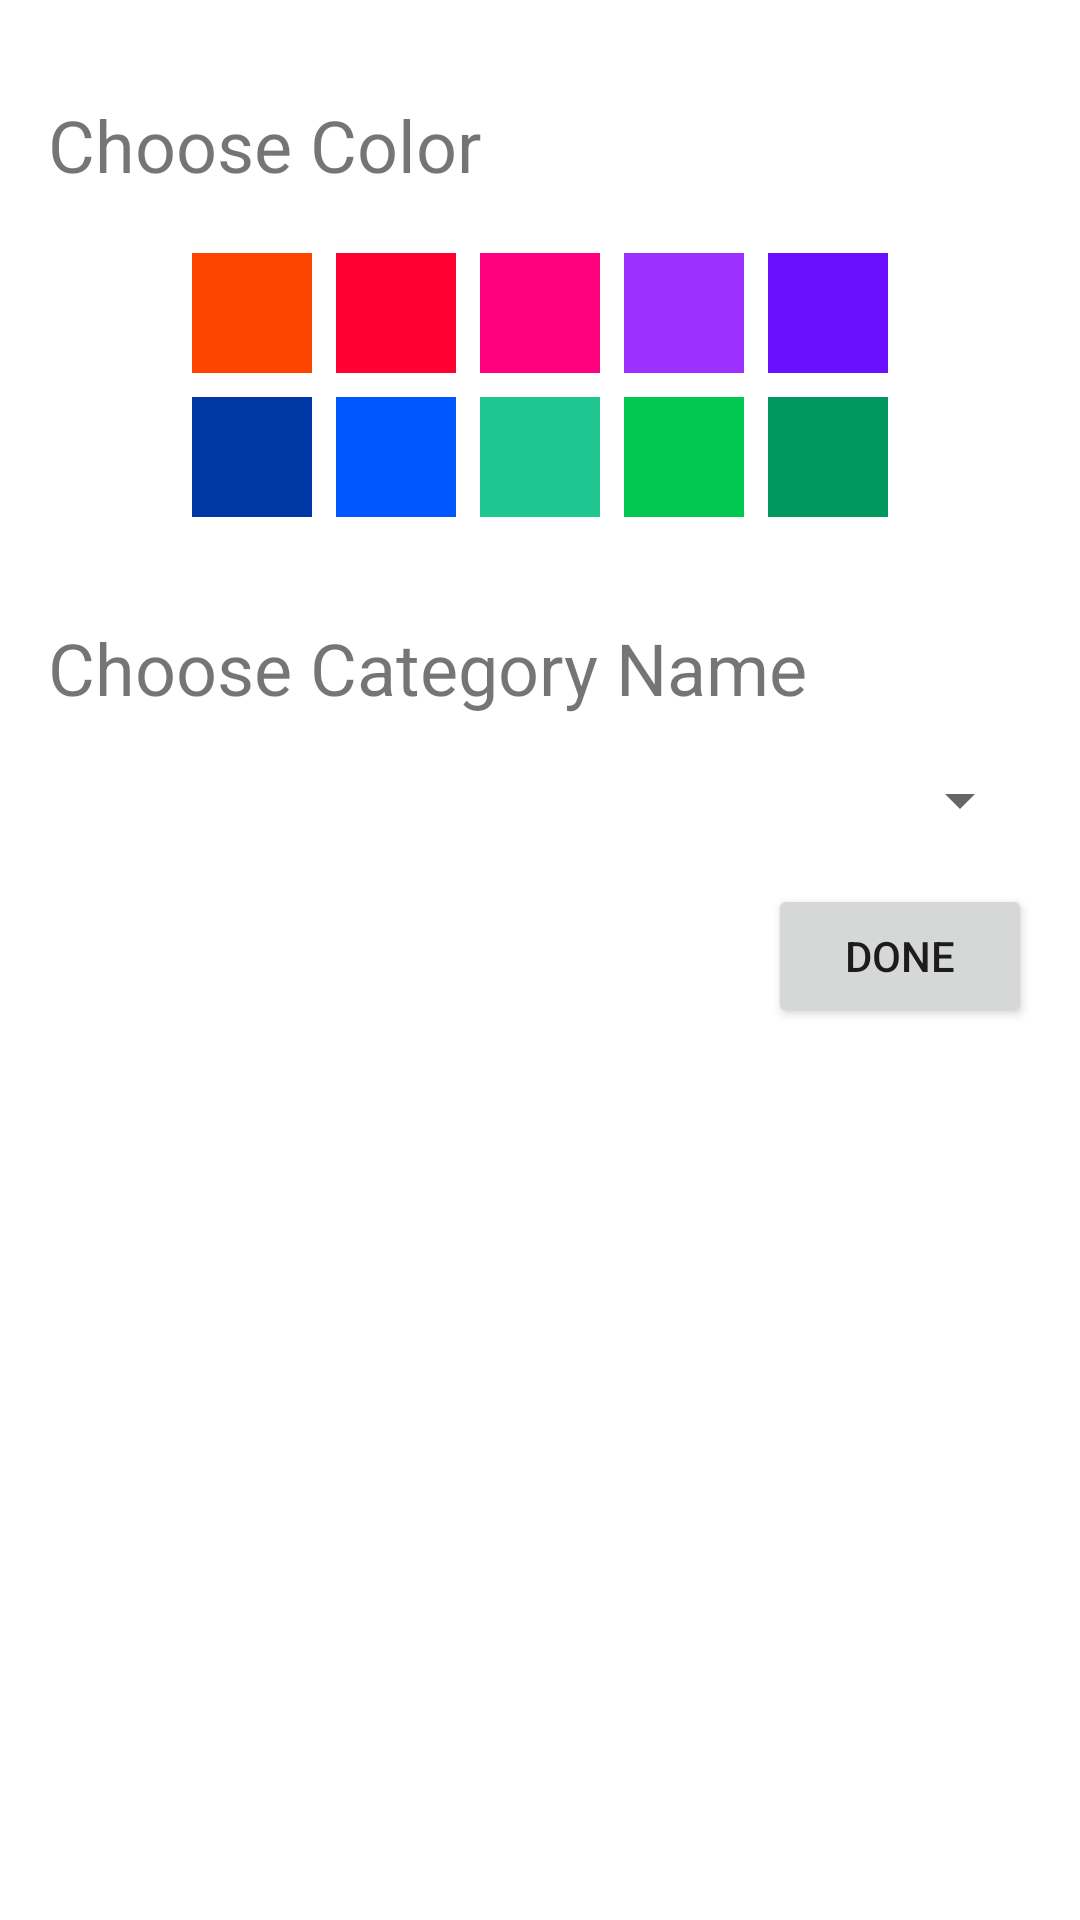

Produce the Android XML layout that renders to this screen, including the resource entries it uses.
<!-- AndroidManifest.xml: application theme Theme.Bravo1 -->
<!-- res/layout/dialog_create_category.xml -->
<?xml version="1.0" encoding="utf-8"?>
<ScrollView
    xmlns:android="http://schemas.android.com/apk/res/android"
    android:layout_width="match_parent"
    android:layout_height="wrap_content">

    <LinearLayout
        android:padding="16dp"
        android:layout_width="match_parent"
        android:layout_height="wrap_content"
        android:orientation="vertical">



        
        <TextView
            android:layout_width="wrap_content"
            android:layout_height="wrap_content"
            android:text="Choose Color"
            android:textSize="24sp"
            android:layout_marginTop="16dp" />

        

        <GridLayout
            android:id="@+id/color_grid_layout"
            android:layout_width="240dp"
            android:layout_height="94dp"
            android:layout_marginTop="16dp"
            android:columnCount="5"
            android:rowCount="2"
            android:layout_gravity="center_horizontal">

            
            
            
            

            <View
                android:id="@+id/color5"
                android:layout_width="40dp"
                android:layout_height="40dp"
                android:layout_margin="4dp"
                android:background="#FD4500" />
            <View
                android:id="@+id/color1"
                android:layout_width="40dp"
                android:layout_height="40dp"
                android:layout_margin="4dp"
                android:background="#FF0033" />

            <View
                android:id="@+id/color2"
                android:layout_width="40dp"
                android:layout_height="40dp"
                android:layout_margin="4dp"
                android:background="#FF007F" />

            <View
                android:id="@+id/color3"
                android:layout_width="40dp"
                android:layout_height="40dp"
                android:layout_margin="4dp"
                android:background="#9B30FF" />

            <View
                android:id="@+id/color6"
                android:layout_width="40dp"
                android:layout_height="40dp"
                android:layout_margin="4dp"
                android:background="#6B10FF" />


            <View
                android:id="@+id/color9"
                android:layout_width="40dp"
                android:layout_height="40dp"
                android:layout_margin="4dp"
                android:background="#0039A6" />

            <View
                android:id="@+id/color10"
                android:layout_width="40dp"
                android:layout_height="40dp"
                android:layout_margin="4dp"
                android:background="#0057FF" />

            <View
                android:id="@+id/color8"
                android:layout_width="40dp"
                android:layout_height="40dp"
                android:layout_margin="4dp"
                android:background="#20c68f" />

            <View
                android:id="@+id/color7"
                android:layout_width="40dp"
                android:layout_height="40dp"
                android:layout_margin="4dp"
                android:background="#00C851"
                />

            <View
                android:id="@+id/color4"
                android:layout_width="40dp"
                android:layout_height="40dp"
                android:layout_margin="4dp"
                android:background="#00985E" />



        </GridLayout>

        
        <TextView
            android:layout_width="wrap_content"
            android:layout_height="wrap_content"
            android:textSize="24sp"
            android:layout_marginTop="32dp"
            android:text="Choose Category Name" />

        <Spinner
            android:id="@+id/category_name_spinner"
            android:layout_width="match_parent"
            android:layout_height="wrap_content"
            android:layout_marginTop="16dp"
            android:textSize="20sp"
            android:spinnerMode="dropdown" />

        <Button
            android:id="@+id/done_button"
            android:layout_width="wrap_content"
            android:layout_height="wrap_content"
            android:text="Done"
            android:layout_gravity="end"
            android:layout_marginTop="16dp" />

    </LinearLayout>
</ScrollView>
<!-- resources referenced by this layout -->
<resources>
  <style name="Theme.Bravo1" parent="Theme.MaterialComponents.DayNight.DarkActionBar">
          
          <item name="colorPrimary">@color/purple_500</item>
          <item name="colorPrimaryVariant">@color/purple_700</item>
          <item name="colorOnPrimary">@color/white</item>
          
          <item name="colorSecondary">@color/teal_200</item>
          <item name="colorSecondaryVariant">@color/teal_700</item>
          <item name="colorOnSecondary">@color/dark_grey</item>
          
          <item name="android:statusBarColor">?attr/colorPrimaryVariant</item>
          
      </style>
  <color name="purple_500">#FF6200EE</color>
  <color name="purple_700">#FF3700B3</color>
  <color name="white">#FFFFFFFF</color>
  <color name="teal_200">#FF03DAC5</color>
  <color name="teal_700">#FF018786</color>
  <color name="dark_grey">#FF2F2F2F</color>
</resources>
